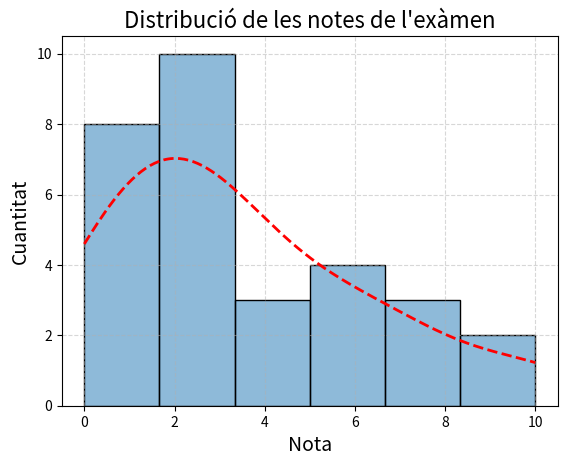

Python code for this plot:
import numpy as np
import seaborn as sns
import matplotlib.pyplot as plt

# Simulación de datos
notes = np.random.randint(0, 11, 30)
df = {'x': notes}

# Histograma
sns.histplot(x = notes, kde = True,
             line_kws = {'linestyle':'dashed',
                         'linewidth':'2'}).lines[0].set_color('red') 

plt.title('Distribució de les notes de l\'exàmen', fontsize=16)
plt.xlabel('Nota', fontsize=14)
plt.ylabel('Cuantitat', fontsize=14)
plt.grid(True, linestyle='--', alpha=0.5)
plt.show()